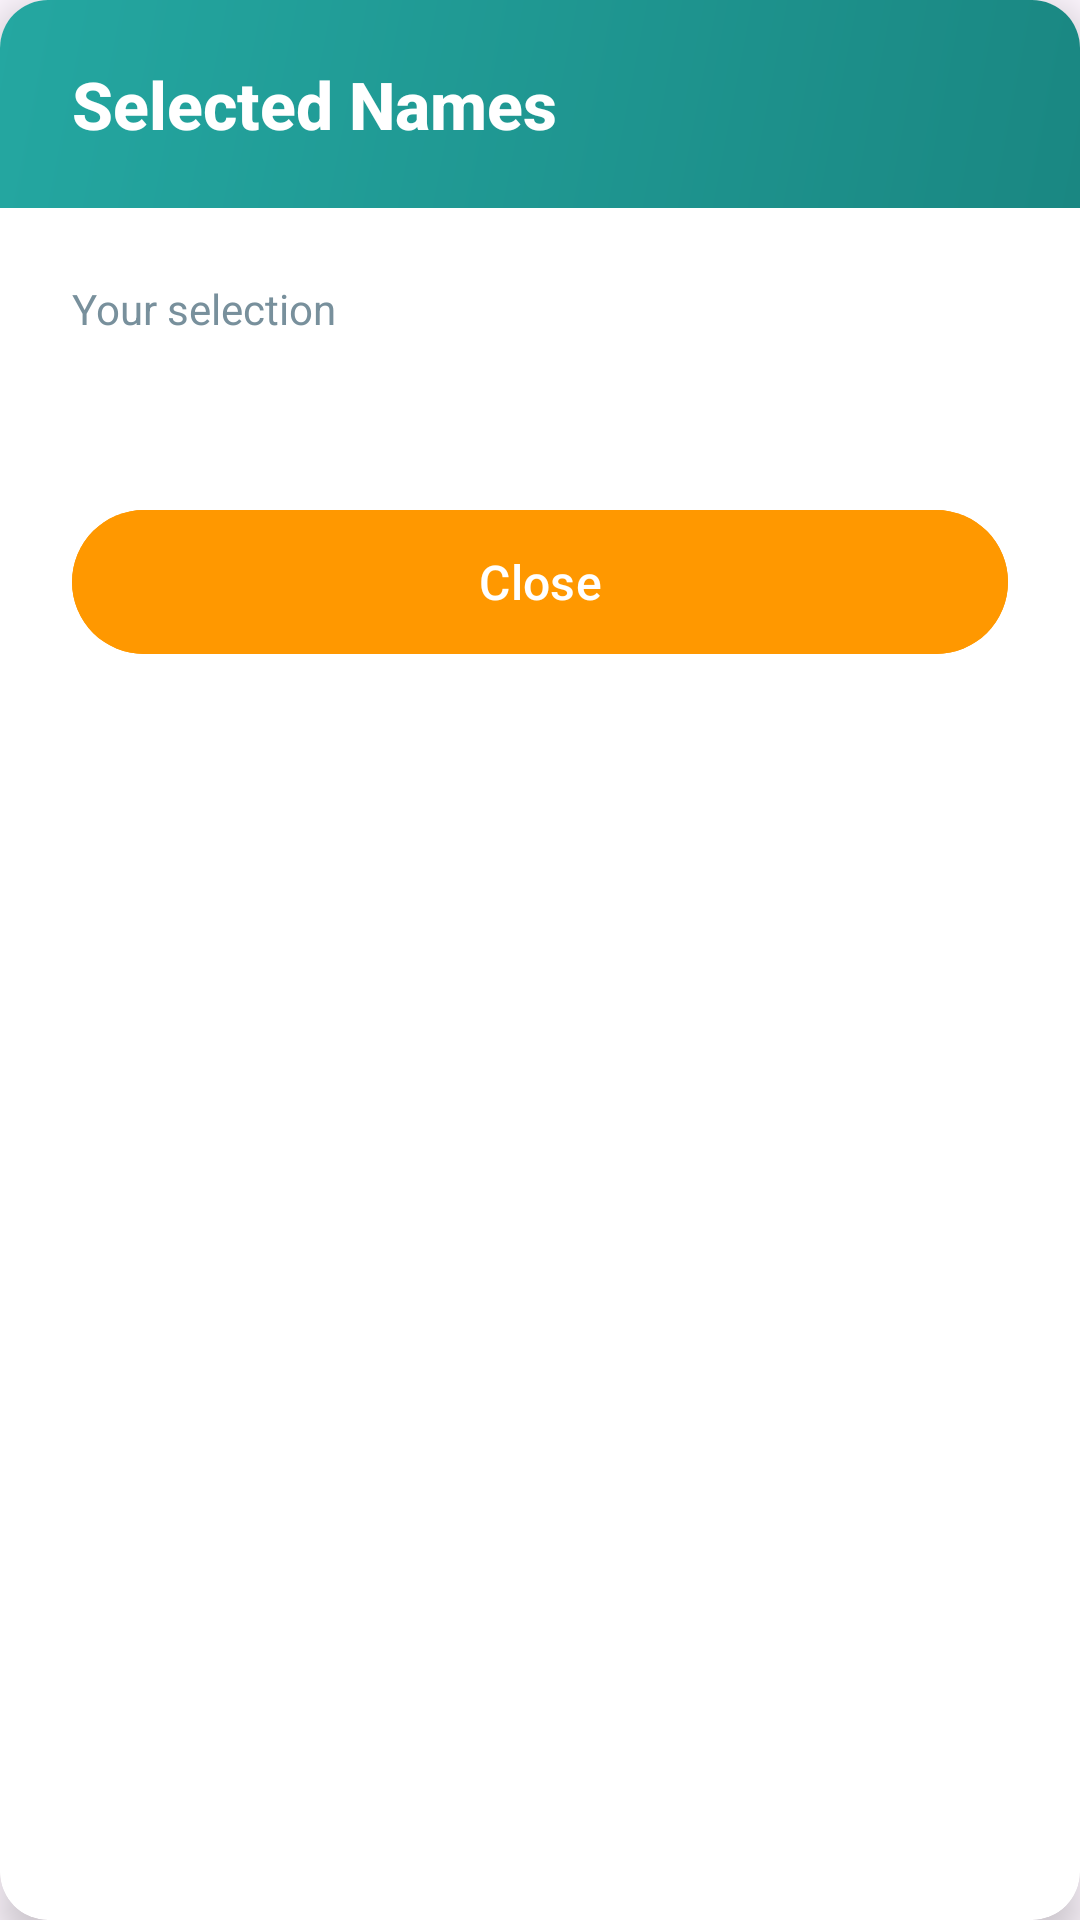

This screen was rendered from an Android layout file. Write that file and the resources it references.
<!-- AndroidManifest.xml: application theme Theme.Randomatic -->
<!-- res/layout/popup_selected_names.xml -->
<?xml version="1.0" encoding="utf-8"?>
<androidx.cardview.widget.CardView
    xmlns:android="http://schemas.android.com/apk/res/android"
    xmlns:app="http://schemas.android.com/apk/res-auto"
    android:layout_width="match_parent"
    android:layout_height="wrap_content"
    android:layout_margin="16dp"
    app:cardCornerRadius="16dp"
    app:cardElevation="8dp">

    <LinearLayout
        android:layout_width="match_parent"
        android:layout_height="wrap_content"
        android:orientation="vertical">

        
        <RelativeLayout
            android:layout_width="match_parent"
            android:layout_height="wrap_content"
            android:background="@drawable/popup_header_gradient"
            android:paddingStart="24dp"
            android:paddingEnd="24dp"
            android:paddingTop="20dp"
            android:paddingBottom="20dp">

            <TextView
                android:id="@+id/popupTitle"
                android:layout_width="wrap_content"
                android:layout_height="wrap_content"
                android:text="Selected Names"
                android:textColor="#FFFFFF"
                android:textSize="22sp"
                android:textStyle="bold"
                android:fontFamily="sans-serif-medium" />


        </RelativeLayout>

        
        <LinearLayout
            android:layout_width="match_parent"
            android:layout_height="wrap_content"
            android:orientation="vertical"
            android:background="#FFFFFF"
            android:padding="24dp">

            <TextView
                android:layout_width="wrap_content"
                android:layout_height="wrap_content"
                android:text="Your selection"
                android:textColor="#78909C"
                android:textSize="14sp"
                android:layout_marginBottom="8dp" />

            <androidx.recyclerview.widget.RecyclerView
                android:id="@+id/namesRecyclerView"
                android:layout_width="match_parent"
                android:layout_height="wrap_content"
                android:layout_marginBottom="16dp"
                android:visibility="gone" />

            <TextView
                android:id="@+id/popupNames"
                android:layout_width="match_parent"
                android:layout_height="wrap_content"
                android:textColor="#263238"
                android:textSize="16sp"
                android:layout_marginBottom="24dp"
                android:lineSpacingExtra="4dp" />

            <com.google.android.material.button.MaterialButton
                android:id="@+id/closeButton"
                android:layout_width="match_parent"
                android:layout_height="56dp"
                android:text="Close"
                android:textColor="#FFFFFF"
                android:textSize="16sp"
                android:textAllCaps="false"
                app:cornerRadius="28dp"
                android:backgroundTint="@color/colorGroup6"
                app:rippleColor="#FFC107"
                android:elevation="2dp" />


        </LinearLayout>
    </LinearLayout>
</androidx.cardview.widget.CardView>
<!-- resources referenced by this layout -->
<resources>
  <color name="colorGroup6">#FF9800</color>
  <!-- drawable popup_header_gradient (drawable) -->
  <?xml version="1.0" encoding="utf-8"?>
  <shape xmlns:android="http://schemas.android.com/apk/res/android"
      android:shape="rectangle">
      <gradient
          android:startColor="@color/firstcardBackgroundColor"
          android:endColor="#1A8782"
          android:angle="315" />
  </shape>
  <style name="Theme.Randomatic" parent="Base.Theme.Randomatic" />
  <color name="firstcardBackgroundColor">#24A7A1</color>
  <style name="Base.Theme.Randomatic" parent="Theme.Material3.DayNight.NoActionBar">
          
          
      </style>
</resources>
